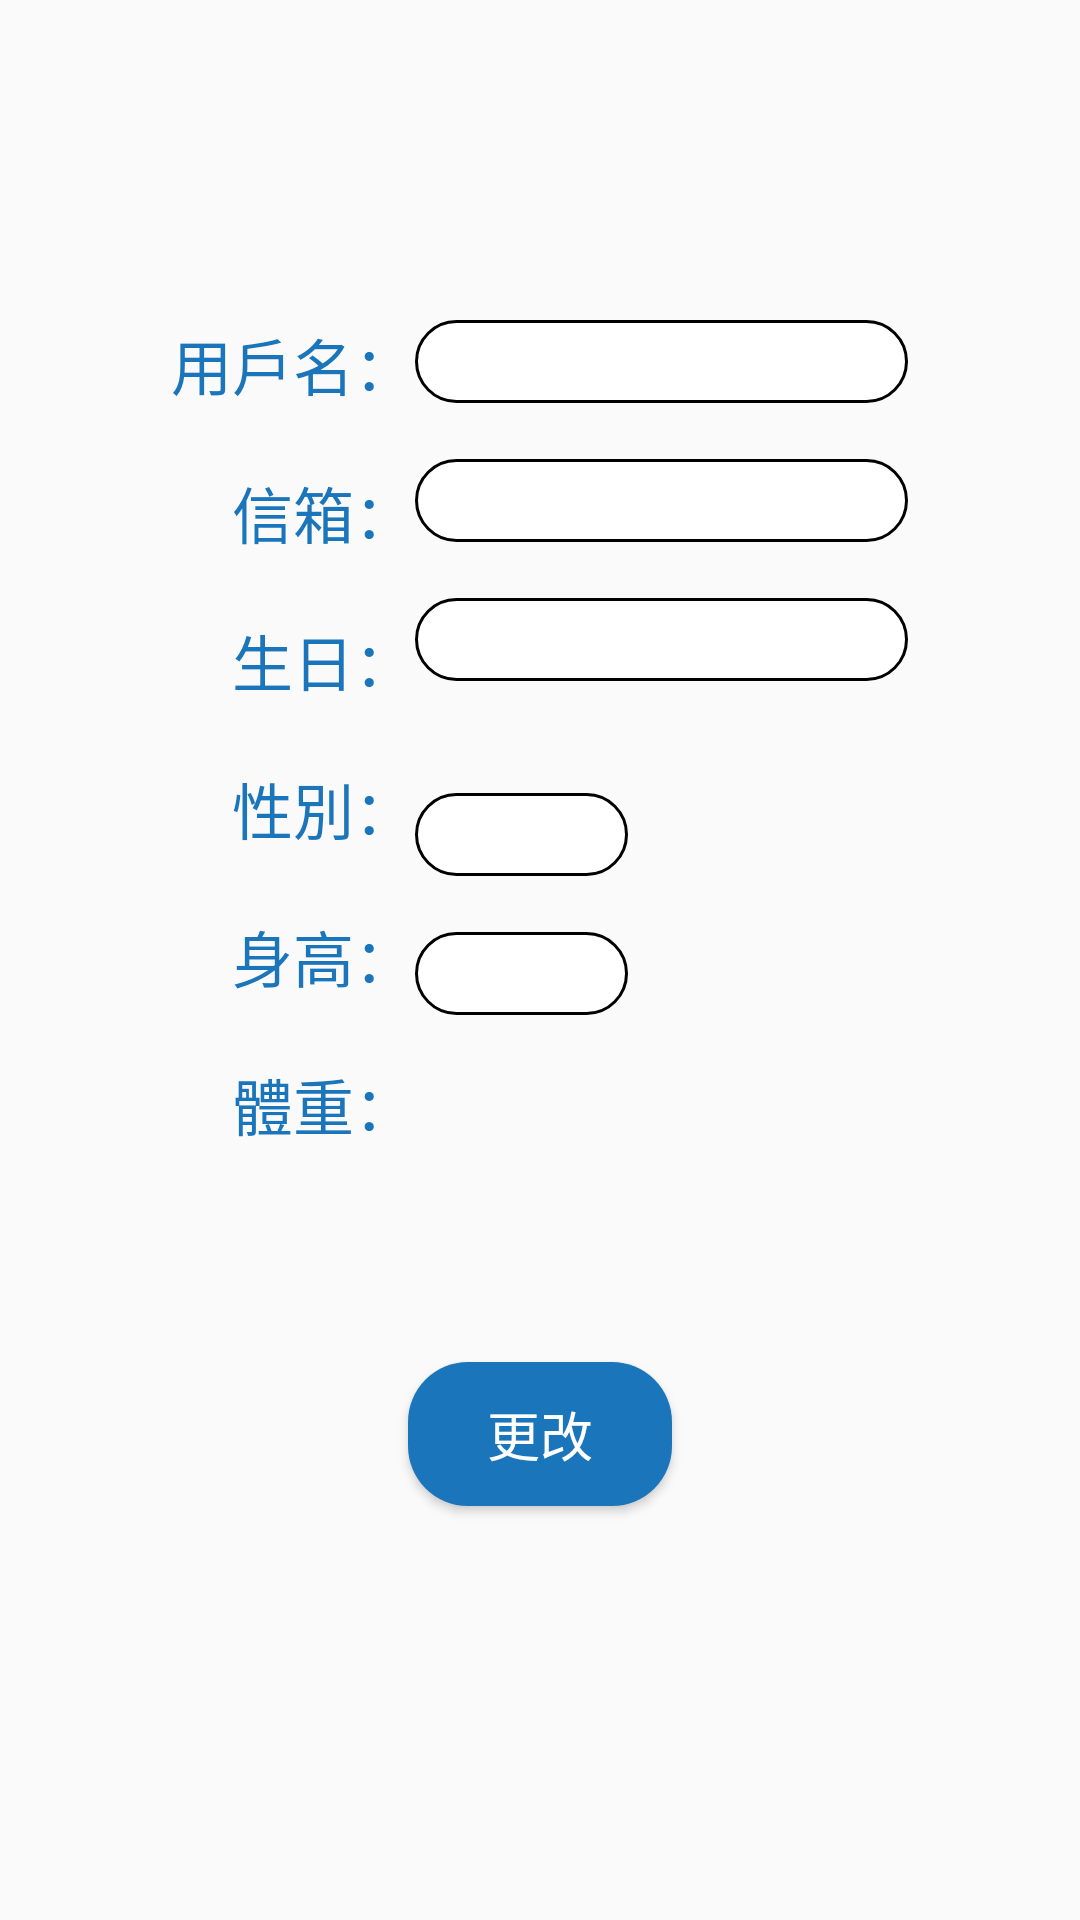

Android layout source for this screen:
<!-- AndroidManifest.xml: application theme Theme.Purpulse -->
<!-- res/layout/fragment_editprofile.xml -->
<?xml version="1.0" encoding="utf-8"?>
<LinearLayout xmlns:android="http://schemas.android.com/apk/res/android"
    xmlns:app="http://schemas.android.com/apk/res-auto"
    xmlns:tools="http://schemas.android.com/tools"
    android:layout_width="match_parent"
    android:layout_height="match_parent"
    android:paddingBottom="@dimen/dp_20"
    tools:context=".profile.EditprofileFragment"
    android:orientation="vertical">

    <RelativeLayout
        android:id="@+id/relativ_1"
        android:layout_width="wrap_content"
        android:layout_height="wrap_content"
        android:layout_gravity="center"
        android:layout_marginTop="@dimen/dp_120">

        <TextView
            android:id="@+id/text_1"
            android:layout_width="wrap_content"
            android:layout_height="wrap_content"
            android:text="用戶名："
            android:textSize="@dimen/sp_23"
            android:fontFamily="@font/jf_openhuninn"
            android:textColor="@color/blue"/>

        <EditText
            android:id="@+id/edit_nickname"
            android:layout_width="@dimen/dp_185"
            android:layout_height="@dimen/dp_31"
            android:layout_toRightOf="@+id/text_1"
            android:background="@drawable/textinputborder2"
            android:ems="8"
            android:textColor="@android:color/black" />

        <TextView
            android:id="@+id/text_2"
            android:layout_width="wrap_content"
            android:layout_height="wrap_content"
            android:layout_below="@+id/text_1"
            android:layout_marginTop="@dimen/dp_22"
            android:layout_alignRight="@+id/text_1"
            android:text="信箱："
            android:textSize="@dimen/sp_23"
            android:fontFamily="@font/jf_openhuninn"
            android:textColor="@color/blue"/>

        <EditText
            android:id="@+id/edit_mail"
            android:layout_width="@dimen/dp_185"
            android:layout_height="@dimen/dp_31"
            android:layout_below="@+id/edit_nickname"
            android:layout_centerHorizontal="true"
            android:layout_marginTop="@dimen/dp_21"
            android:layout_alignEnd="@+id/edit_nickname"
            android:background="@drawable/textinputborder2"
            android:ems="8"
            android:textSize="@dimen/sp_20"
            android:textColor="@android:color/black" />

        <TextView
            android:id="@+id/text_3"
            android:layout_width="wrap_content"
            android:layout_height="wrap_content"
            android:layout_below="@+id/text_2"
            android:layout_marginTop="@dimen/dp_22"
            android:layout_alignRight="@+id/text_2"
            android:text="生日："
            android:textSize="@dimen/sp_23"
            android:fontFamily="@font/jf_openhuninn"
            android:textColor="@color/blue"/>

        <EditText
            android:id="@+id/edit_birthday"
            android:layout_width="@dimen/dp_185"
            android:layout_height="@dimen/dp_31"
            android:layout_below="@+id/edit_mail"
            android:layout_centerHorizontal="true"
            android:layout_marginTop="@dimen/dp_21"
            android:layout_alignStart="@+id/edit_mail"
            android:background="@drawable/textinputborder2"
            android:ems="8"
            android:textSize="@dimen/sp_20"
            android:textColor="@android:color/black" />

        <TextView
            android:id="@+id/text_4"
            android:layout_width="wrap_content"
            android:layout_height="wrap_content"
            android:layout_below="@+id/text_3"
            android:layout_marginTop="@dimen/dp_22"
            android:layout_alignRight="@+id/text_3"
            android:text="性別："
            android:textSize="@dimen/sp_23"
            android:fontFamily="@font/jf_openhuninn"
            android:textColor="@color/blue"/>

        <Spinner
            android:id="@+id/spin_sex"
            android:layout_width="@dimen/dp_80"
            android:layout_height="wrap_content"
            android:layout_below="@+id/edit_birthday"
            android:layout_centerHorizontal="true"
            android:layout_marginTop="@dimen/dp_21"
            android:layout_alignStart="@+id/edit_birthday"
            android:background="@drawable/spinnerstyle2"/>

        <TextView
            android:id="@+id/text_5"
            android:layout_width="wrap_content"
            android:layout_height="wrap_content"
            android:layout_below="@+id/text_4"
            android:layout_marginTop="@dimen/dp_22"
            android:layout_alignRight="@+id/text_4"
            android:text="身高："
            android:textSize="@dimen/sp_23"
            android:fontFamily="@font/jf_openhuninn"
            android:textColor="@color/blue"/>

        <EditText
            android:id="@+id/edit_height"
            android:layout_width="@dimen/dp_80"
            android:layout_height="@dimen/dp_31"
            android:layout_below="@+id/spin_sex"
            android:layout_centerHorizontal="true"
            android:layout_marginTop="@dimen/dp_21"
            android:layout_alignStart="@+id/spin_sex"
            android:background="@drawable/textinputborder2"
            android:ems="8"
            android:textSize="@dimen/sp_20"
            android:textColor="@android:color/black" />

        <TextView
            android:id="@+id/text_6"
            android:layout_width="wrap_content"
            android:layout_height="wrap_content"
            android:layout_below="@+id/text_5"
            android:layout_marginTop="@dimen/dp_22"
            android:layout_alignRight="@+id/text_5"
            android:text="體重："
            android:textSize="@dimen/sp_23"
            android:fontFamily="@font/jf_openhuninn"
            android:textColor="@color/blue"/>

        <EditText
            android:id="@+id/edit_weight"
            android:layout_width="@dimen/dp_80"
            android:layout_height="@dimen/dp_31"
            android:layout_below="@+id/edit_height"
            android:layout_centerHorizontal="true"
            android:layout_marginTop="@dimen/dp_21"
            android:layout_alignStart="@+id/edit_height"
            android:background="@drawable/textinputborder2"
            android:ems="8"
            android:textSize="@dimen/sp_20"
            android:textColor="@android:color/black" />

    </RelativeLayout>

    <Button
        android:id="@+id/btn_signup"
        android:layout_width="wrap_content"
        android:layout_height="wrap_content"
        android:layout_gravity="center"
        android:layout_marginTop="@dimen/dp_80"
        android:paddingLeft="@dimen/dp_15"
        android:paddingRight="@dimen/dp_15"
        android:backgroundTint="@color/blue"
        android:background="@drawable/buttonborder"
        android:text="更改"
        android:textColor="@color/white"
        android:textSize="@dimen/sp_20"
        android:fontFamily="@font/jf_openhuninn"/>

</LinearLayout>
<!-- resources referenced by this layout -->
<resources>
  <color name="blue">#1b75bb</color>
  <color name="white">#FFFFFFFF</color>
  <dimen name="dp_120">120dp</dimen>
  <dimen name="dp_15">15dp</dimen>
  <dimen name="dp_185">185dp</dimen>
  <dimen name="dp_20">20dp</dimen>
  <dimen name="dp_21">21dp</dimen>
  <dimen name="dp_22">22dp</dimen>
  <dimen name="dp_31">31dp</dimen>
  <dimen name="dp_80">80dp</dimen>
  <dimen name="sp_20">20sp</dimen>
  <dimen name="sp_23">23sp</dimen>
  <!-- drawable buttonborder (drawable) -->
  <?xml version="1.0" encoding="utf-8"?>
  <shape xmlns:android="http://schemas.android.com/apk/res/android"
      android:shape="rectangle" android:padding="10dp">
      <solid android:color="#FFFFFF"/>
      <corners
          android:bottomRightRadius="20dp"
          android:bottomLeftRadius="20dp"
          android:topLeftRadius="20dp"
          android:topRightRadius="20dp"/>
  
  </shape>
  <!-- drawable spinnerstyle2 (drawable) -->
  <?xml version="1.0" encoding="utf-8"?>
  <layer-list xmlns:android="http://schemas.android.com/apk/res/android">
      <item>
          <shape>
              <stroke
                  android:width="1dp"
                  android:color="@color/black"/>
              <corners android:radius="20dp" />
              <solid android:color="#ffffff" >
              </solid>
              <padding android:right="5dp" />
              <size
                  android:width="300dp"
                  android:height="35dp"
                  />
          </shape>
      </item>
      <item>
          <bitmap
              android:gravity="end"
              android:src="@drawable/down"
              android:antialias="true"
              />
      </item>
  </layer-list>
  <!-- drawable textinputborder2 (drawable) -->
  <?xml version="1.0" encoding="utf-8"?>
  <shape xmlns:android="http://schemas.android.com/apk/res/android"
      android:shape="rectangle" android:padding="10dp">
      <solid android:color="@color/white"/>
      <corners
          android:bottomRightRadius="20dp"
          android:bottomLeftRadius="20dp"
          android:topLeftRadius="20dp"
          android:topRightRadius="20dp"/>
      <stroke android:width="1dp" android:color="#000000" />
  </shape>
  <style name="Theme.Purpulse" parent="Theme.AppCompat.Light.NoActionBar">
          
          <item name="colorPrimary">@color/purple_500</item>
          <item name="colorPrimaryVariant">@color/purple_700</item>
          <item name="colorOnPrimary">@color/white</item>
          
          <item name="colorSecondary">@color/teal_200</item>
          <item name="colorSecondaryVariant">@color/teal_700</item>
          <item name="colorOnSecondary">@color/black</item>
          
      </style>
  <color name="black">#FF000000</color>
  <color name="purple_500">#FF6200EE</color>
  <color name="purple_700">#FF3700B3</color>
  <color name="teal_200">#FF03DAC5</color>
  <color name="teal_700">#FF018786</color>
</resources>
